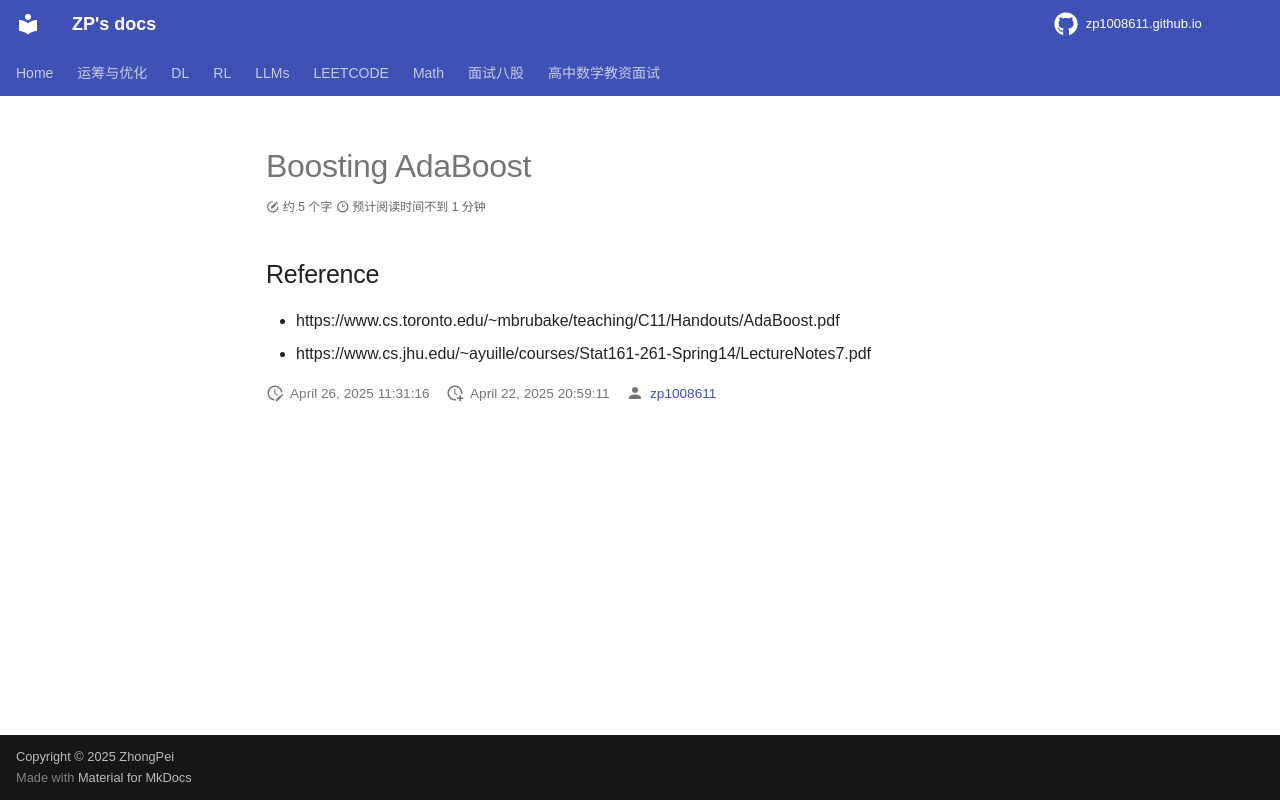

repository: zp1008611/zp1008611.github.io · page: ML/ml_ensemble_learning/boosting_adaboost/index.html · generator: mkdocs

# Boosting AdaBoost

## Reference

- https://www.cs.toronto.edu/~mbrubake/teaching/C11/Handouts/AdaBoost.pdf
- https://www.cs.jhu.edu/~ayuille/courses/Stat161-261-Spring14/LectureNotes7.pdf
